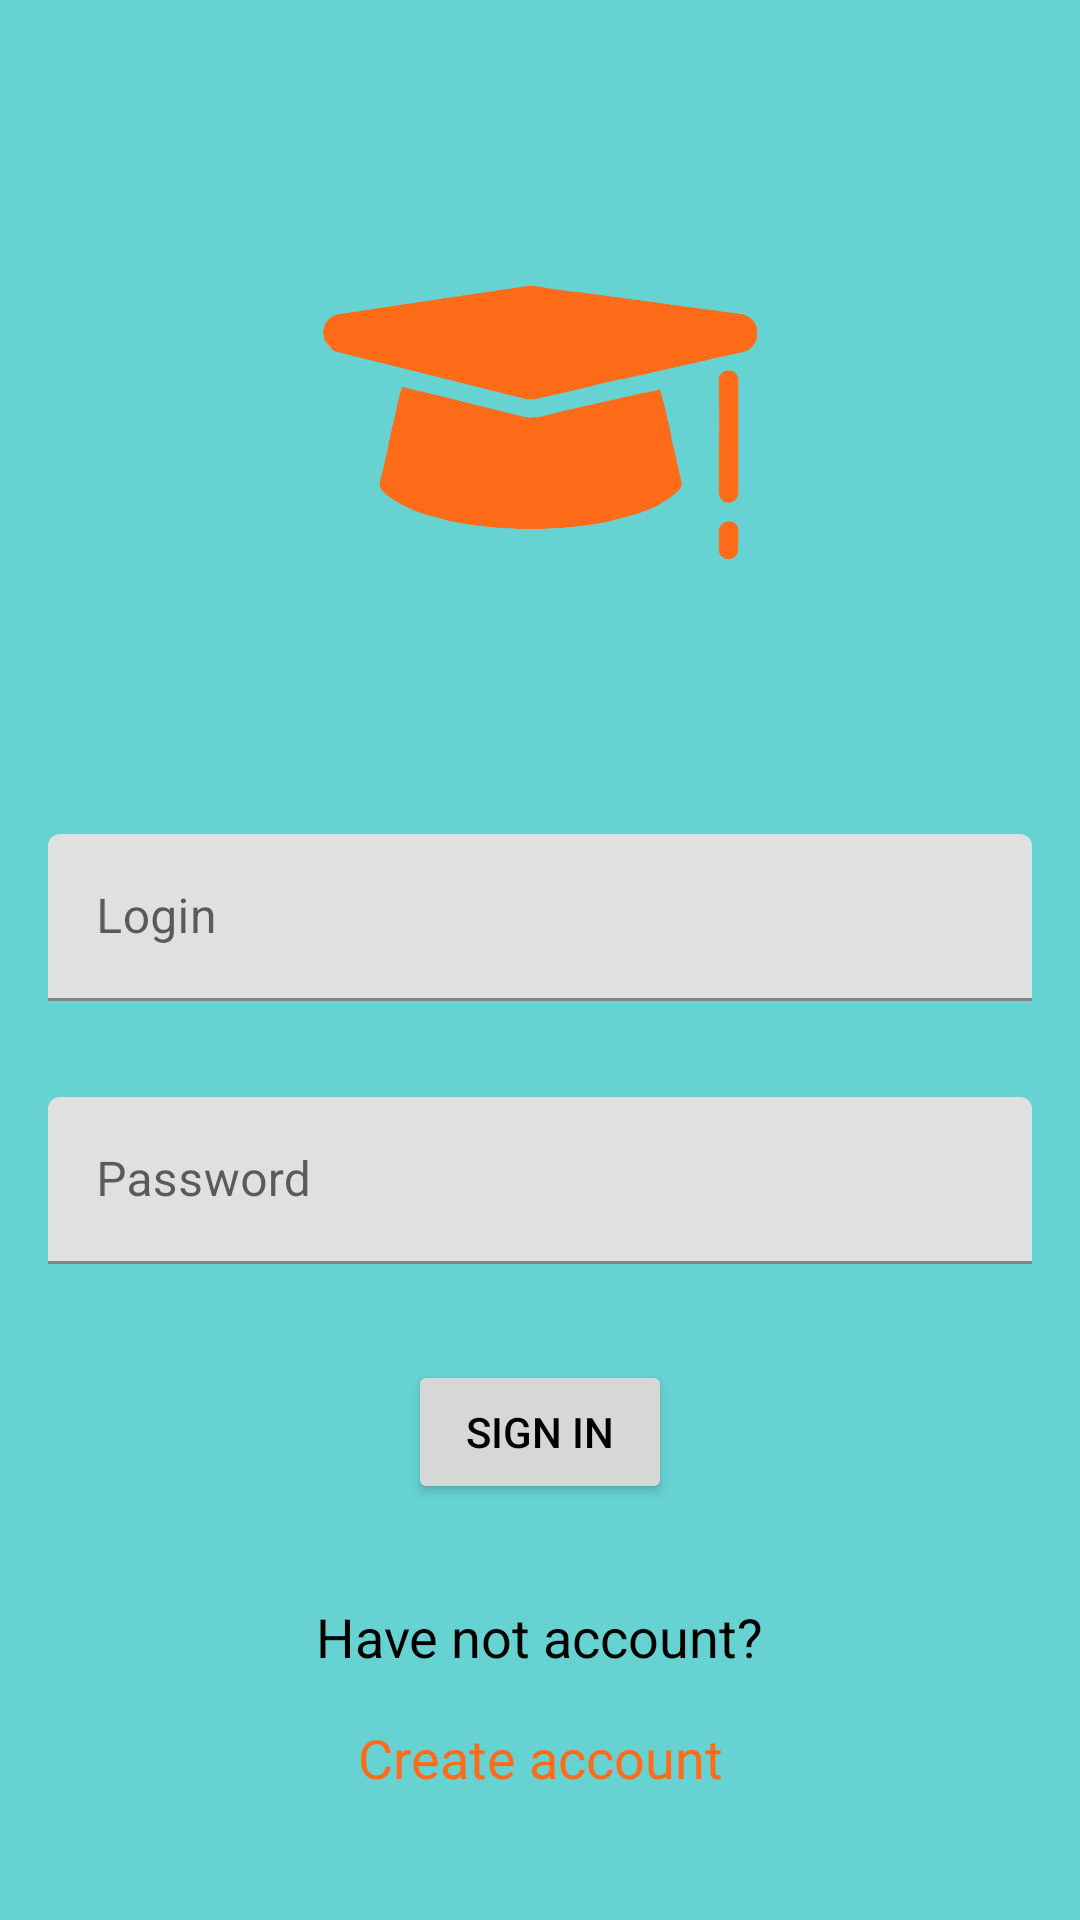

Layout XML and referenced resources for this Android screen:
<!-- AndroidManifest.xml: application theme Theme.МойВУЗ -->
<!-- res/layout/activity_login.xml -->
<?xml version="1.0" encoding="utf-8"?>
<androidx.constraintlayout.widget.ConstraintLayout xmlns:android="http://schemas.android.com/apk/res/android"
    xmlns:app="http://schemas.android.com/apk/res-auto"
    xmlns:tools="http://schemas.android.com/tools"
    android:layout_width="match_parent"
    android:layout_height="match_parent"
    android:background="@color/cyan"
    tools:context=".LoginActivity">

    <androidx.constraintlayout.widget.ConstraintLayout
        android:id="@+id/layoutCreateAccount"
        android:layout_width="match_parent"
        android:layout_height="match_parent"
        android:visibility="invisible"
        app:layout_constraintBottom_toBottomOf="parent"
        app:layout_constraintEnd_toEndOf="parent"
        app:layout_constraintStart_toStartOf="parent"
        app:layout_constraintTop_toTopOf="parent"
        tools:visibility="invisible">

        <com.google.android.material.textfield.TextInputLayout
            android:id="@+id/textInputLayout7"
            android:layout_width="0dp"
            android:layout_height="wrap_content"
            android:layout_marginStart="16dp"
            android:layout_marginTop="16dp"
            android:layout_marginEnd="16dp"
            app:layout_constraintEnd_toEndOf="parent"
            app:layout_constraintStart_toStartOf="parent"
            app:layout_constraintTop_toBottomOf="@+id/textInputLayout5">

            <EditText
                android:id="@+id/editRegPassword"
                android:layout_width="match_parent"
                android:layout_height="wrap_content"
                android:layout_marginStart="0dp"
                android:layout_marginTop="0dp"
                android:layout_marginEnd="0dp"
                android:ems="10"
                android:hint="@string/text_password"
                android:inputType="textPassword" />
        </com.google.android.material.textfield.TextInputLayout>

        <com.google.android.material.textfield.TextInputLayout
            android:id="@+id/textInputLayout3"
            android:layout_width="0dp"
            android:layout_height="wrap_content"
            android:layout_marginStart="16dp"
            android:layout_marginTop="128dp"
            android:layout_marginEnd="16dp"
            app:layout_constraintEnd_toEndOf="parent"
            app:layout_constraintStart_toStartOf="parent"
            app:layout_constraintTop_toTopOf="parent">

            <com.google.android.material.textfield.TextInputEditText
                android:id="@+id/editSurname"
                android:layout_width="match_parent"
                android:layout_height="wrap_content"
                android:hint="@string/surname" />
        </com.google.android.material.textfield.TextInputLayout>

        <com.google.android.material.textfield.TextInputLayout
            android:id="@+id/textInputLayout4"
            android:layout_width="0dp"
            android:layout_height="wrap_content"
            android:layout_marginStart="16dp"
            android:layout_marginTop="16dp"
            android:layout_marginEnd="16dp"
            app:layout_constraintEnd_toEndOf="parent"
            app:layout_constraintStart_toStartOf="parent"
            app:layout_constraintTop_toBottomOf="@+id/textInputLayout3">

            <com.google.android.material.textfield.TextInputEditText
                android:id="@+id/editName"
                android:layout_width="match_parent"
                android:layout_height="wrap_content"
                android:hint="@string/name" />
        </com.google.android.material.textfield.TextInputLayout>

        <com.google.android.material.textfield.TextInputLayout
            android:id="@+id/textInputLayout5"
            android:layout_width="0dp"
            android:layout_height="wrap_content"
            android:layout_marginStart="16dp"
            android:layout_marginTop="16dp"
            android:layout_marginEnd="16dp"
            app:layout_constraintEnd_toEndOf="parent"
            app:layout_constraintStart_toStartOf="parent"
            app:layout_constraintTop_toBottomOf="@+id/textInputLayout4">

            <com.google.android.material.textfield.TextInputEditText
                android:id="@+id/editRegLogin"
                android:layout_width="match_parent"
                android:layout_height="wrap_content"
                android:hint="@string/text_login" />
        </com.google.android.material.textfield.TextInputLayout>

        <Button
            android:id="@+id/buttonCreateAccount"
            android:layout_width="wrap_content"
            android:layout_height="wrap_content"
            android:layout_marginTop="64dp"
            android:text="@string/account"
            app:layout_constraintEnd_toEndOf="parent"
            app:layout_constraintStart_toStartOf="parent"
            app:layout_constraintTop_toBottomOf="@+id/textInputLayout7" />

        <TextView
            android:id="@+id/textView3"
            android:layout_width="wrap_content"
            android:layout_height="wrap_content"
            android:layout_marginTop="32dp"
            android:text="@string/have_account"
            android:textSize="18sp"
            app:layout_constraintEnd_toEndOf="parent"
            app:layout_constraintStart_toStartOf="parent"
            app:layout_constraintTop_toBottomOf="@+id/buttonCreateAccount" />

        <TextView
            android:id="@+id/textSignIn"
            android:layout_width="wrap_content"
            android:layout_height="wrap_content"
            android:layout_marginTop="16dp"
            android:text="@string/sign_in"
            android:textColor="?colorPrimary"
            android:textSize="18sp"
            app:layout_constraintEnd_toEndOf="parent"
            app:layout_constraintStart_toStartOf="parent"
            app:layout_constraintTop_toBottomOf="@+id/textView3" />

    </androidx.constraintlayout.widget.ConstraintLayout>

    <androidx.constraintlayout.widget.ConstraintLayout
        android:id="@+id/layoutLogin"
        android:layout_width="match_parent"
        android:layout_height="match_parent"
        android:visibility="visible"
        app:layout_constraintBottom_toBottomOf="parent"
        app:layout_constraintEnd_toEndOf="parent"
        app:layout_constraintStart_toStartOf="parent"
        app:layout_constraintTop_toTopOf="parent"
        tools:visibility="visible">

        <Button
            android:id="@+id/buttonSignIn"
            android:layout_width="wrap_content"
            android:layout_height="wrap_content"
            android:layout_marginTop="32dp"
            android:text="@string/sign_in"
            app:layout_constraintEnd_toEndOf="parent"
            app:layout_constraintStart_toStartOf="parent"
            app:layout_constraintTop_toBottomOf="@+id/textInputLayout8" />

        <com.google.android.material.textfield.TextInputLayout
            android:id="@+id/textInputLayout"
            android:layout_width="0dp"
            android:layout_height="wrap_content"
            android:layout_marginStart="16dp"
            android:layout_marginTop="64dp"
            android:layout_marginEnd="16dp"
            app:layout_constraintEnd_toEndOf="parent"
            app:layout_constraintStart_toStartOf="parent"
            app:layout_constraintTop_toBottomOf="@+id/imageView">

            <com.google.android.material.textfield.TextInputEditText
                android:id="@+id/editLogin"
                android:layout_width="match_parent"
                android:layout_height="wrap_content"
                android:hint="@string/text_login" />
        </com.google.android.material.textfield.TextInputLayout>

        <ImageView
            android:id="@+id/imageView"
            android:layout_width="150dp"
            android:layout_height="150dp"
            android:layout_marginStart="155dp"
            android:layout_marginTop="64dp"
            android:layout_marginEnd="156dp"
            app:layout_constraintEnd_toEndOf="parent"
            app:layout_constraintStart_toStartOf="parent"
            app:layout_constraintTop_toTopOf="parent"
            app:srcCompat="@drawable/logo" />

        <com.google.android.material.textfield.TextInputLayout
            android:id="@+id/textInputLayout8"
            android:layout_width="0dp"
            android:layout_height="wrap_content"
            android:layout_marginStart="16dp"
            android:layout_marginTop="32dp"
            android:layout_marginEnd="16dp"
            app:layout_constraintEnd_toEndOf="parent"
            app:layout_constraintStart_toStartOf="parent"
            app:layout_constraintTop_toBottomOf="@+id/textInputLayout">

            <EditText
                android:id="@+id/editPassword"
                android:layout_width="match_parent"
                android:layout_height="wrap_content"
                android:layout_marginStart="0dp"
                android:layout_marginTop="0dp"
                android:layout_marginEnd="0dp"
                android:ems="10"
                android:hint="@string/text_password"
                android:inputType="textPassword" />
        </com.google.android.material.textfield.TextInputLayout>

        <TextView
            android:id="@+id/textView"
            android:layout_width="wrap_content"
            android:layout_height="wrap_content"
            android:layout_marginTop="32dp"
            android:text="@string/text_no_account"
            android:textSize="18sp"
            app:layout_constraintEnd_toEndOf="parent"
            app:layout_constraintStart_toStartOf="parent"
            app:layout_constraintTop_toBottomOf="@+id/buttonSignIn" />

        <TextView
            android:id="@+id/textCreateAccount"
            android:layout_width="wrap_content"
            android:layout_height="wrap_content"
            android:layout_marginTop="16dp"
            android:text="@string/account"
            android:textColor="?colorPrimary"
            android:textSize="18sp"
            app:layout_constraintEnd_toEndOf="parent"
            app:layout_constraintStart_toStartOf="parent"
            app:layout_constraintTop_toBottomOf="@+id/textView" />
    </androidx.constraintlayout.widget.ConstraintLayout>
</androidx.constraintlayout.widget.ConstraintLayout>
<!-- resources referenced by this layout -->
<resources>
  <color name="cyan">#66d2d2</color>
  <!-- drawable logo: png bitmap (drawable-v24, 46460 bytes) -->
  <string name="account">Create account</string>
  <string name="have_account">Already have account?</string>
  <string name="name">Name</string>
  <string name="sign_in">Sign in</string>
  <string name="surname">Surname</string>
  <string name="text_login">Login</string>
  <string name="text_no_account">Have not account?</string>
  <string name="text_password">Password</string>
  <style name="Theme.МойВУЗ" parent="Theme.MaterialComponents.DayNight.DarkActionBar">
          
          <item name="colorPrimary">@color/orange</item>
          <item name="colorPrimaryVariant">#c33b00</item>
          <item name="colorOnPrimary">@color/white</item>
          
          <item name="colorSecondary">@color/cyan</item>
          <item name="colorSecondaryVariant">#2ba0a1</item>
          <item name="colorOnSecondary">@color/black</item>
          
          <item name="android:statusBarColor" tools:targetApi="l">?attr/colorPrimaryVariant</item>
          
          <item name="android:textColor">@color/black</item>
      </style>
  <color name="orange">#fe6c19</color>
  <color name="white">#FFFFFFFF</color>
  <color name="black">#FF000000</color>
</resources>
